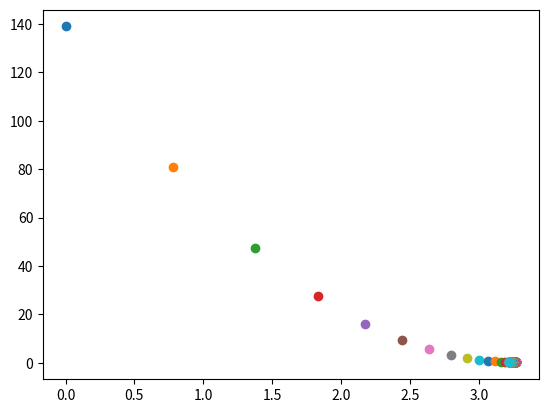

Python code for this plot:
import numpy as np
import matplotlib.pyplot as plt

# number of datapoints
n = 5

# simple data set
x = np.array([1,2,3,4,5])
y = np.array([5,8,11,14,17])

# start with m=0 c=0
m = 0
c = 0

learning_rate = 0.01

for i in range(1, 101):
    y_predict = m*x + c
    # calculate cost
    cost = (1/n)*sum([value**2 for value in (y - y_predict)])

    # plot after each iteration cost against m
    plt.scatter(m, cost)

    # calculate gradients
    dm = -(2/n)*sum(x*(y-y_predict))
    dc = -(2/n)*sum(y-y_predict)

    # update parameters
    m = m - learning_rate * dm
    c = c - learning_rate * dc

    print("m {}, c{}, cost{} iteration {}".format(m, c, cost, i))

plt.show()



